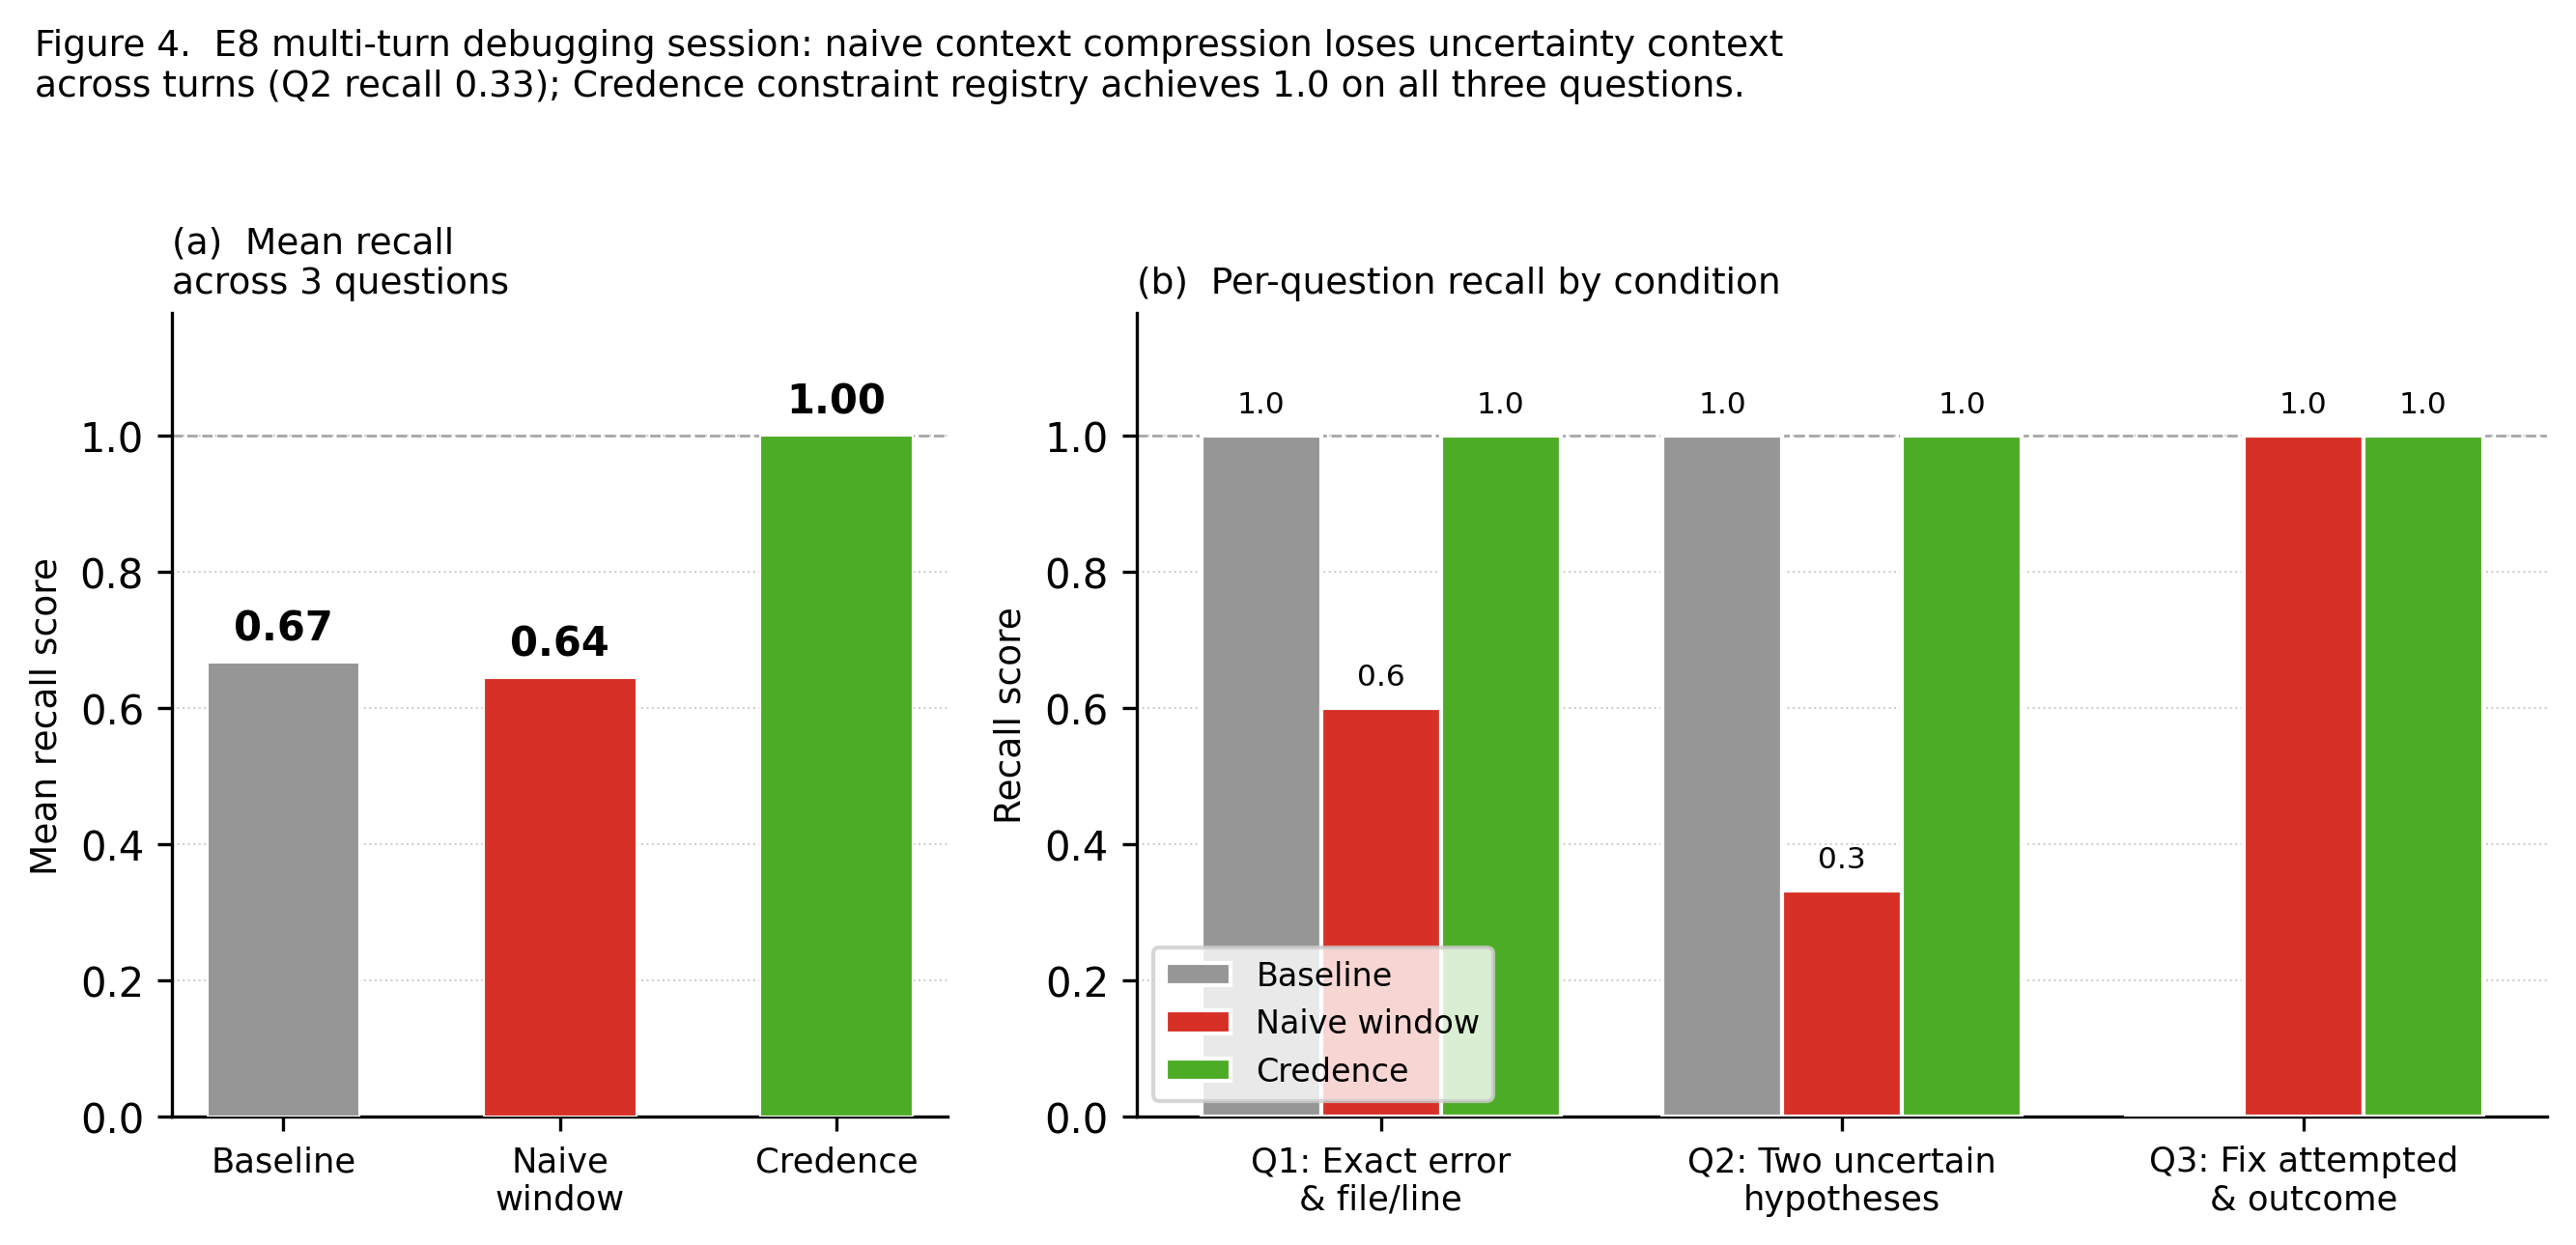

Write the Python code that produced this figure.
"""
Figure 4: E8 multi-turn debugging session — recall by condition.

Shows that naive window compression loses debugging context across turns
(mean recall 0.64 vs baseline 0.67), while Credence achieves perfect recall (1.0).

Data from e8_results.json.
"""

import matplotlib
matplotlib.use("Agg")
import matplotlib.pyplot as plt
import matplotlib.patches as mpatches
import numpy as np

# ── Per-question recall ────────────────────────────────────────────────────────
# From e8_results.json
QUESTIONS = [
    "Q1: Exact error\n& file/line",
    "Q2: Two uncertain\nhypotheses",
    "Q3: Fix attempted\n& outcome",
]

# recall_score per question per condition (from callback_logs)
# baseline
BASELINE = [1.0, 1.0, 0.0]
# naive_window
NAIVE    = [0.6, 0.333, 1.0]
# credence
CREDENCE = [1.0, 1.0, 1.0]

MEANS = {
    "Baseline (no compression)":  np.mean(BASELINE),   # 0.667
    "Naive sliding window":        np.mean(NAIVE),      # 0.644
    "Credence":                    np.mean(CREDENCE),   # 1.000
}

COLORS = {
    "Baseline (no compression)":  "#969696",
    "Naive sliding window":        "#d73027",
    "Credence":                    "#4dac26",
}

fig, (ax1, ax2) = plt.subplots(1, 2, figsize=(9, 4.2),
                                gridspec_kw={"width_ratios": [1.1, 2]})

# ── Left: mean recall bar chart ───────────────────────────────────────────────
names  = list(MEANS.keys())
vals   = [MEANS[n] for n in names]
colors = [COLORS[n] for n in names]

bars = ax1.bar(range(3), vals, width=0.55, color=colors, zorder=3,
               edgecolor="white", linewidth=0.5)

for bar, val in zip(bars, vals):
    ax1.text(bar.get_x() + bar.get_width() / 2, val + 0.02,
             f"{val:.2f}", ha="center", va="bottom", fontsize=10, fontweight="bold")

ax1.set_xticks(range(3))
ax1.set_xticklabels(["Baseline", "Naive\nwindow", "Credence"], fontsize=8.5)
ax1.set_ylabel("Mean recall score", fontsize=9)
ax1.set_ylim(0, 1.18)
ax1.set_title("(a)  Mean recall\nacross 3 questions", fontsize=9, loc="left", pad=5)
ax1.axhline(1.0, color="#aaaaaa", linewidth=0.7, linestyle="--")
ax1.grid(axis="y", linestyle=":", linewidth=0.5, alpha=0.6, zorder=1)
ax1.spines["top"].set_visible(False)
ax1.spines["right"].set_visible(False)

# ── Right: per-question grouped bars ─────────────────────────────────────────
x = np.arange(len(QUESTIONS))
width = 0.26

r1 = ax2.bar(x - width,     BASELINE, width, color=COLORS["Baseline (no compression)"],
             label="Baseline", zorder=3, edgecolor="white")
r2 = ax2.bar(x,              NAIVE,    width, color=COLORS["Naive sliding window"],
             label="Naive window", zorder=3, edgecolor="white")
r3 = ax2.bar(x + width,     CREDENCE,  width, color=COLORS["Credence"],
             label="Credence", zorder=3, edgecolor="white")

def annotate_bars(bars_group, ax):
    for bar in bars_group:
        h = bar.get_height()
        if h > 0:
            ax.text(bar.get_x() + bar.get_width() / 2, h + 0.025,
                    f"{h:.1f}", ha="center", va="bottom", fontsize=7.5)

annotate_bars(r1, ax2)
annotate_bars(r2, ax2)
annotate_bars(r3, ax2)

ax2.set_xticks(x)
ax2.set_xticklabels(QUESTIONS, fontsize=8.5)
ax2.set_ylabel("Recall score", fontsize=9)
ax2.set_ylim(0, 1.18)
ax2.set_title("(b)  Per-question recall by condition", fontsize=9, loc="left", pad=5)
ax2.axhline(1.0, color="#aaaaaa", linewidth=0.7, linestyle="--")
ax2.legend(fontsize=8, loc="lower left")
ax2.grid(axis="y", linestyle=":", linewidth=0.5, alpha=0.6, zorder=1)
ax2.spines["top"].set_visible(False)
ax2.spines["right"].set_visible(False)

fig.suptitle(
    "Figure 4.  E8 multi-turn debugging session: naive context compression loses uncertainty context\n"
    "across turns (Q2 recall 0.33); Credence constraint registry achieves 1.0 on all three questions.",
    fontsize=9, y=1.02, x=0.02, ha="left"
)

plt.tight_layout()
plt.savefig("fig4_e8_recall.pdf", bbox_inches="tight")
plt.savefig("fig4_e8_recall.png", dpi=300, bbox_inches="tight")
print("Saved fig4_e8_recall.pdf + .png")
